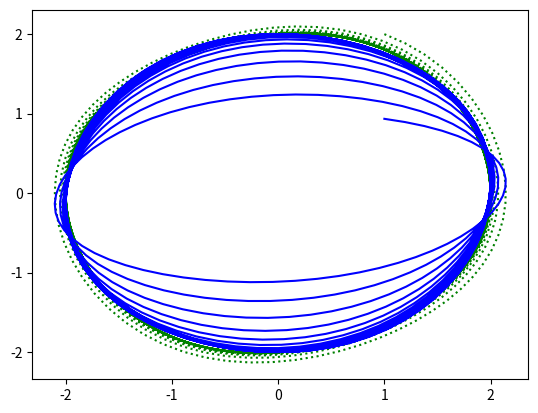

Here is the Python script that generated this plot:
"""
    author:  xdanielsb
    created: 20.10.2020
"""

import matplotlib.pyplot as plt
import math

class RungeKutta:
    def __init__(self, iters=1200, h = 0.1):
        self.iters = iters
        self.lx = []
        self.ly = []
        self.avg = []
        self.h = h

    def exact_solution(self, t):
        # this is the solution given by the average equations
        # of the vanderpol system 
        ep = 0.1
        t = (t-1)*self.h
        ans = 2.0 / math.sqrt ( 3* (math.e ** (-t*ep)) + 1)
        ans = ans * math.cos(t)
        return ans


    def runge(self, f, x, y):
        for it in range(self.iters):
            self.lx.append(x)
            self.ly.append(y)
            self.avg.append( self.exact_solution(it+5))
            k1, m1 = f( x, y, self.h )
            k2, m2 = f( x + k1/2, y + m1/2, self.h)
            k3, m3 = f( x + k2/2, y + m2/2, self.h)
            k4, m4 = f( x + k3,  y + m3, self.h)
            x = x + ( k1 + 2*k2 + 2*k3 + k4) / 6.0
            y = y + ( m1 + 2*m2 + 2*m3 + m4) / 6.0
        fr = 0
        plt.plot(self.lx[fr:], self.ly[fr:], 'g:', self.lx[fr:], self.avg[fr:], 'b-')
        plt.show()



def vanderpol(x, y, h):
    # this is the system of vanderpol
    # expresed in diferential equations
    u = 0.1
    yp = -u*( x*x - 1) * y - x
    return y*h, yp*h


if __name__ == "__main__":
    obj = RungeKutta()
    obj.runge(vanderpol, x=1, y=2)
    
